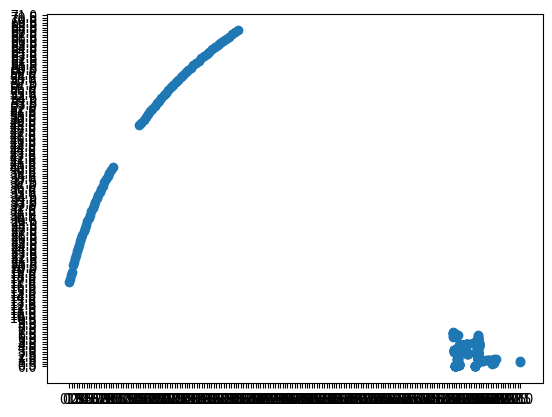

Write Python code to recreate this figure. (Note: this script raises an exception after producing the figure.)
''' Script to build NDT'''

import numpy as np
import csv
import matplotlib.pyplot as plt

class Cell:
    def __init__(self, x, y):
        self.x = x
        self.y = y
        self.mean = np.zeros(2)
        self.covariance = np.zeros((2,2))
        self.pts = []

class NDT:
    def __init__(self, laser_ranges):
        self.laser_ranges = laser_ranges
        self.cell_size = 0.5    # NOTE: Currently all cells have just 1 point. Should cell_size be increased?
        self.x_size = None
        self.cell_maps = [{},{},{},{}]

    def hsh(self, pt):
        ''' x_size is number of columns in discretization'''
        if (pt[0] < 0 or pt[1] < 0):
            return -1

        return pt[1] * self.x_size + pt[0]


    def add_pt_to_maps(self, pt):
        ''' Takes a point and adds it in all maps '''
        shift_template = np.array([[0,0], [-self.cell_size/2, 0], [0, -self.cell_size/2], [-self.cell_size/2, -self.cell_size/2]]) # template to get pt in all maps
        # Create points in all four discretizations
        pt_all_map = np.tile(pt,(4,1))
        pt_all_map += shift_template
        # Get corresponidng cell location of points
        pt_all_map -= pt_all_map%self.cell_size
        hashes = np.apply_along_axis(self.hsh, 1, pt_all_map)

        for i in range(len(self.cell_maps)):
            if (hashes[i] < 0):
                continue
            if hashes[i] in self.cell_maps[i]:
                self.cell_maps[i][hashes[i]].pts.append(pt)
            else:
                cell = Cell(pt_all_map[i,0], pt_all_map[i,1])
                cell.pts.append(pt)
                self.cell_maps[i][hashes[i]] = cell


    def get_XY_from_laser(self, laser_scan):
        x = laser_scan[0,:]*np.sin(laser_scan[1,:])
        y = laser_scan[0,:]*np.cos(laser_scan[1,:])
        return np.vstack((x,y))

    def singular_check(self, cov_mat):
        '''
        # Make sure covariance is not singular.
        # --> smallest EigVal at least 0.001 times largest EigVal
        '''
        if (np.linalg.det(cov_mat) is not 0):
            return cov_mat
        # TODO: Make it non-singular
        return cov_mat

    def calc_mean_covariance(self, cell_map):
        ''' Iterate over map and populate mean and variance vals '''
        # print(len(cell_map))
        for idx in cell_map:
            pts = np.asarray(cell_map[idx].pts) # Array of pts (n,2)
            # print(pts.shape)
            cell_map[idx].mean = np.mean(pts, axis=0)
            var = np.var(pts, axis=0)
            var = self.singular_check(np.array([[var[0], 0],[0, var[1]]]))
            cell_map[idx].covariance = var

    def populate_gaussians(self):
        '''
        Calc mean and covariance for all maps
        '''
        for m in self.cell_maps:
            self.calc_mean_covariance(m) # TODO:Check if need to make a deep copy here

    def build_NDT(self):
        '''
        Creates a Normal Distribuion Transformation over current scan
        Input: Numpy of laser readings (1D array)
        Output:
        '''

        laser_bearing = np.linspace(-np.pi/2,np.pi/2,num=361)
        laser_scan = np.vstack((self.laser_ranges,laser_bearing))
        scan_xy = self.get_XY_from_laser(laser_scan) # Get readings as X,Y


        # Limits for discretization
        xy_max = np.amax(scan_xy,axis=1)
        xy_min = np.amin(scan_xy,axis=1)

        # Make bottom left corner as 0
        scan_xy[0,:] += abs(xy_min[0])
        scan_xy[1,:] -= abs(xy_min[1])
        # Recompute limits
        xy_max = np.amax(scan_xy,axis=1)
        xy_min = np.amin(scan_xy,axis=1)
        x_range = np.arange(xy_max[0])
        
        plot_pts(scan_xy,xy_max[0], xy_max[1], self.cell_size)

        xy_max += self.cell_size - xy_max%self.cell_size

        self.x_size = int(xy_max[0]/self.cell_size) # Number of cols in discretization

        # Iterate over scan_xy and populate map
        for i in range(scan_xy.shape[1]):
            pt = scan_xy[:,i]
            # pt = np.array([0.01,0.02])
            self.add_pt_to_maps(pt)

        self.populate_gaussians()

def plot_pts(scan, x_max, y_max, cell_size):
    print(x_max)
    print(y_max)
    fig = plt.figure()
    ax = fig.add_subplot(1, 1, 1)
    major_ticks = np.arange(0, x_max, cell_size)
    minor_ticks = np.arange(0, y_max, cell_size)
    ax.set_xticks(major_ticks)
    ax.set_xticks(minor_ticks, minor=True)
    ax.set_yticks(major_ticks)
    ax.set_yticks(minor_ticks, minor=True)

    plt.scatter(scan[0,:],scan[1,:])
    plt.hold(True)
    plt.scatter(0,0,c='r',marker='*',s=100)
    # And a corresponding grid
    ax.grid(which='both')

    # Or if you want different settings for the grids:
    ax.grid(which='minor', alpha=0.2)
    ax.grid(which='major', alpha=0.5)

    plt.show()

def main():
    a = [1.40,1.39,1.39,1.39,1.38,1.36,1.37,1.36,1.35,1.34,1.34,1.33,1.33,1.32,1.32,1.31,1.31,1.31,1.32,1.34,1.33,1.30,1.29,1.31,81.91,81.91,81.91,81.91,1.11,81.91,81.91,81.91,81.91,81.91,81.91,81.91,81.91,81.91,81.91,81.91,81.91,81.91,81.91,81.91,81.91,81.91,81.91,81.91,81.91,81.91,81.91,81.91,81.91,81.91,81.91,81.91,81.91,81.91,81.91,81.91,0.78,0.73,0.73,0.71,0.72,0.72,0.72,0.71,0.71,0.71,0.71,0.70,0.71,81.91,81.91,81.91,81.91,81.91,81.91,81.91,81.91,81.91,81.91,81.91,81.91,81.91,81.91,81.91,81.91,81.91,81.91,81.91,81.91,81.91,81.91,81.91,81.91,81.91,81.91,81.91,81.91,81.91,81.91,81.91,81.91,81.91,81.91,81.91,81.91,81.91,81.91,81.91,81.91,1.75,1.72,1.70,1.70,1.71,1.71,1.83,3.35,3.41,3.49,3.57,3.65,3.69,3.68,3.66,3.64,3.62,3.61,3.59,3.58,3.57,3.56,3.55,3.54,3.53,3.52,3.51,3.50,3.50,3.21,2.91,2.91,6.20,6.47,6.79,6.96,6.95,6.95,7.12,6.89,6.87,6.66,6.39,6.37,6.36,6.36,6.35,6.35,6.35,6.36,6.35,6.34,4.37,4.33,4.34,4.34,4.34,4.34,4.34,4.34,4.34,4.34,4.34,4.35,4.35,4.34,4.35,4.36,4.36,4.37,4.37,4.38,4.38,4.38,4.39,4.40,4.41,4.42,4.43,4.43,4.44,4.45,4.46,4.47,4.47,4.48,4.49,4.51,4.51,4.53,4.54,4.56,4.56,4.57,4.59,3.25,3.26,4.64,2.88,2.73,2.78,2.76,2.76,2.77,2.80,2.82,2.83,2.83,2.97,2.98,2.89,2.93,2.96,2.78,2.78,2.79,2.88,5.23,5.25,5.24,5.26,5.34,7.16,7.09,6.99,6.63,6.52,6.51,6.49,6.40,6.31,6.23,6.16,5.99,5.92,5.90,5.91,5.81,5.79,5.83,5.86,5.82,5.76,5.70,5.66,5.61,5.56,5.51,5.47,5.42,5.37,4.76,4.62,4.60,4.56,4.52,4.49,4.46,4.44,4.40,4.37,4.34,4.31,4.28,4.26,4.23,4.21,4.18,4.16,4.13,4.11,4.09,4.07,4.05,4.03,4.01,3.98,3.97,3.95,3.93,3.91,3.89,3.87,3.87,3.85,3.83,3.82,3.80,3.78,3.77,3.76,3.74,3.71,3.69,3.68,3.68,3.67,3.66,3.65,3.64,3.63,3.62,3.61,3.60,3.66,3.82,3.97,4.09,4.10,4.08,4.08,4.07,4.06,4.05,4.05,4.24,4.49,5.06,5.50,5.50,5.67,6.11,6.63,7.17,6.21,6.17,6.09,6.20,6.29,6.21,6.15,6.19,6.46,6.47,6.09,6.53,6.17,11.95,11.89,2.69,2.70,2.67,2.65,2.66,2.65,2.62,2.66,2.70]
    a = np.asarray(a)
    b = NDT(a)
    b.build_NDT()

if __name__ == "__main__":
    main()
